Run: headless pygame with SDL's dummy video driver; simulated clock (each Clock.tick advances the game by its frame time, no real sleeping); random seed 0; keys injected as events and as key.get_pressed() state; no mouse input.
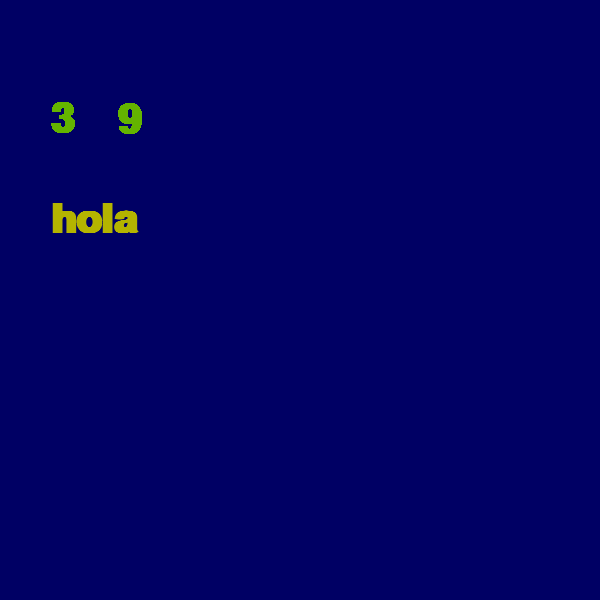
Frame 1 of 4 · flips 1–60 · no input
Frame 2 of 4 · flips 61–180 · tapped SPACE, RETURN · held RIGHT (→), D · screen unchanged from frame 1, image omitted
Frame 3 of 4 · flips 181–300 · held DOWN (↓), S · screen unchanged from frame 2, image omitted
Frame 4 of 4 · flips 301–420 · held LEFT (←), A, UP (↑), W · screen unchanged from frame 3, image omitted

The pygame program that drew these frames:

import pygame

pygame.init()
pantalla = pygame.display.set_mode((600, 600))
reloj = pygame.time.Clock()
salir = False

# Paso 1. Obtenemos la fuente
tipos = pygame.font.get_fonts()
letra = 'montserrat'
tipo_letra = None
if letra not in tipos:
    letra = pygame.font.get_default_font()
tipo_letra = pygame.font.SysFont(letra, 60, True, False)

# Paso 2. Preparamos el texto
texto = '3    9'

# Paso 3. Convertir el texto usando la tipografía en una imagen (píxeles)
img_texto = tipo_letra.render(texto, False, (100, 180, 0))
img_texto2 = tipo_letra.render('hola', True, (180, 180, 0))

while not salir:

    for evento in pygame.event.get():
        if evento.type == pygame.QUIT:
            print('Has pulsado el botón de cerrar la ventana')
            salir = True

    pantalla.fill((0, 0, 100))

    # Paso 4. Pintar la imagen en la pantalla
    pantalla.blit(img_texto, (50, 100))
    pantalla.blit(img_texto2, (50, 200))

    pygame.display.flip()
    reloj.tick(15)


pygame.quit()
